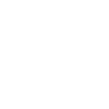
t = 0.00 s
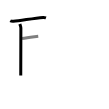
t = 2.50 s
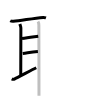
t = 5.25 s
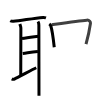
t = 7.75 s
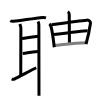
t = 10.50 s
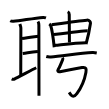
t = 13.00 s

The animated SVG that drew these frames (rendered in a browser with its animation timeline set to each time). Animation: 13 SMIL elements (animate=13); one cycle of 13.00 s.

<svg width="109px" height="109px" viewBox="0 0 px 109px" xmlns="http://www.w3.org/2000/svg" xmlns:xlink="http://www.w3.org/1999/xlink" xml:space="preserve" version="1.1"  baseProfile="full">
<path d="M10.25,20.77c0.83,0.47,2.36,0.53,3.2,0.47c6.63-0.44,19.8-3,29.62-3.82c1.39-0.12,2.23,0.22,2.92,0.46" style="fill:none;stroke:black;stroke-width:3;opacity:0">
  <animate attributeType="CSS" attributeName="opacity" from="0" to="1" begin="0s" dur="1s" repeatCount="Indefinite" fill="freeze" />
</path>
<path d="M19.86,24.07c0.39,1.18,1.01,2.4,1.01,3.82c0,1.43-0.12,42.48-0.12,47.61" style="fill:none;stroke:black;stroke-width:3;opacity:0">
  <animate attributeType="CSS" attributeName="opacity" from="0" to="1" begin="1s" dur="1s" repeatCount="Indefinite" fill="freeze" />
</path>
<path d="M21.96,38.53c5.29-1.03,9.61-1.45,16.29-2.28" style="fill:none;stroke:black;stroke-width:3;opacity:0">
  <animate attributeType="CSS" attributeName="opacity" from="0" to="1" begin="2s" dur="1s" repeatCount="Indefinite" fill="freeze" />
</path>
<path d="M22.71,53.49c5.79-0.74,8.11-1.36,15.18-1.88" style="fill:none;stroke:black;stroke-width:3;opacity:0">
  <animate attributeType="CSS" attributeName="opacity" from="0" to="1" begin="3s" dur="1s" repeatCount="Indefinite" fill="freeze" />
</path>
<path d="M11.75,78.84c0.72,0.41,2.05,0.51,2.65,0.22c2.44-1.18,18.09-9.42,21.85-11.3" style="fill:none;stroke:black;stroke-width:3;opacity:0">
  <animate attributeType="CSS" attributeName="opacity" from="0" to="1" begin="4s" dur="1s" repeatCount="Indefinite" fill="freeze" />
</path>
<path d="M38.01,21.5c0.77,1.25,0.85,2.46,0.85,3.85s0.12,59.03,0.12,70.4" style="fill:none;stroke:black;stroke-width:3;opacity:0">
  <animate attributeType="CSS" attributeName="opacity" from="0" to="1" begin="5s" dur="1s" repeatCount="Indefinite" fill="freeze" />
</path>
<path d="M49.25,24c0.75,0.59,1.33,1.19,1.5,1.71c1.43,4.21,2.66,13.79,3.5,21.54" style="fill:none;stroke:black;stroke-width:3;opacity:0">
  <animate attributeType="CSS" attributeName="opacity" from="0" to="1" begin="6s" dur="1s" repeatCount="Indefinite" fill="freeze" />
</path>
<path d="M51.75,24.75c10-1.5,27.53-4.24,35.07-4.62c2.77-0.14,3.81,2,3.66,3.06c-0.55,3.88-2.72,14.53-4.46,20.91" style="fill:none;stroke:black;stroke-width:3;opacity:0">
  <animate attributeType="CSS" attributeName="opacity" from="0" to="1" begin="7s" dur="1s" repeatCount="Indefinite" fill="freeze" />
</path>
<path d="M67.7,11.75c0.97,0.44,1.55,2.07,1.55,2.65c0.03,5.71,0.18,26.59,0.18,28.08" style="fill:none;stroke:black;stroke-width:3;opacity:0">
  <animate attributeType="CSS" attributeName="opacity" from="0" to="1" begin="8s" dur="1s" repeatCount="Indefinite" fill="freeze" />
</path>
<path d="M53.99,34.53c3.18-0.41,30.99-3.8,33.62-3.8" style="fill:none;stroke:black;stroke-width:3;opacity:0">
  <animate attributeType="CSS" attributeName="opacity" from="0" to="1" begin="9s" dur="1s" repeatCount="Indefinite" fill="freeze" />
</path>
<path d="M54.88,45.36c10.37-1.11,21.18-2.55,31.12-2.7" style="fill:none;stroke:black;stroke-width:3;opacity:0">
  <animate attributeType="CSS" attributeName="opacity" from="0" to="1" begin="10s" dur="1s" repeatCount="Indefinite" fill="freeze" />
</path>
<path d="M46.29,56.51c1.22,0.37,3.45,0.42,4.67,0.37c9.43-0.34,27.98-3.79,41.53-4.31c2.03-0.08,3.25,0.18,4.26,0.37" style="fill:none;stroke:black;stroke-width:3;opacity:0">
  <animate attributeType="CSS" attributeName="opacity" from="0" to="1" begin="11s" dur="1s" repeatCount="Indefinite" fill="freeze" />
</path>
<path d="M62.54,57.77c0.3,0.59,0.47,1.34,0.06,2.18c-1.14,2.34-2.93,7.17-4.45,9.52c-0.86,1.33-0.28,2.56,1.79,2.18c3.76-0.69,17.37-3.2,22.03-4.06c4.52-0.83,4.49,1.67,3.93,4.82c-1.18,6.67-4.74,15.3-9.04,21.19c-3.76,5.15-5.96,1.65-7.73-1.21" style="fill:none;stroke:black;stroke-width:3;opacity:0">
  <animate attributeType="CSS" attributeName="opacity" from="0" to="1" begin="12s" dur="1s" repeatCount="Indefinite" fill="freeze" />
</path>
</svg>
